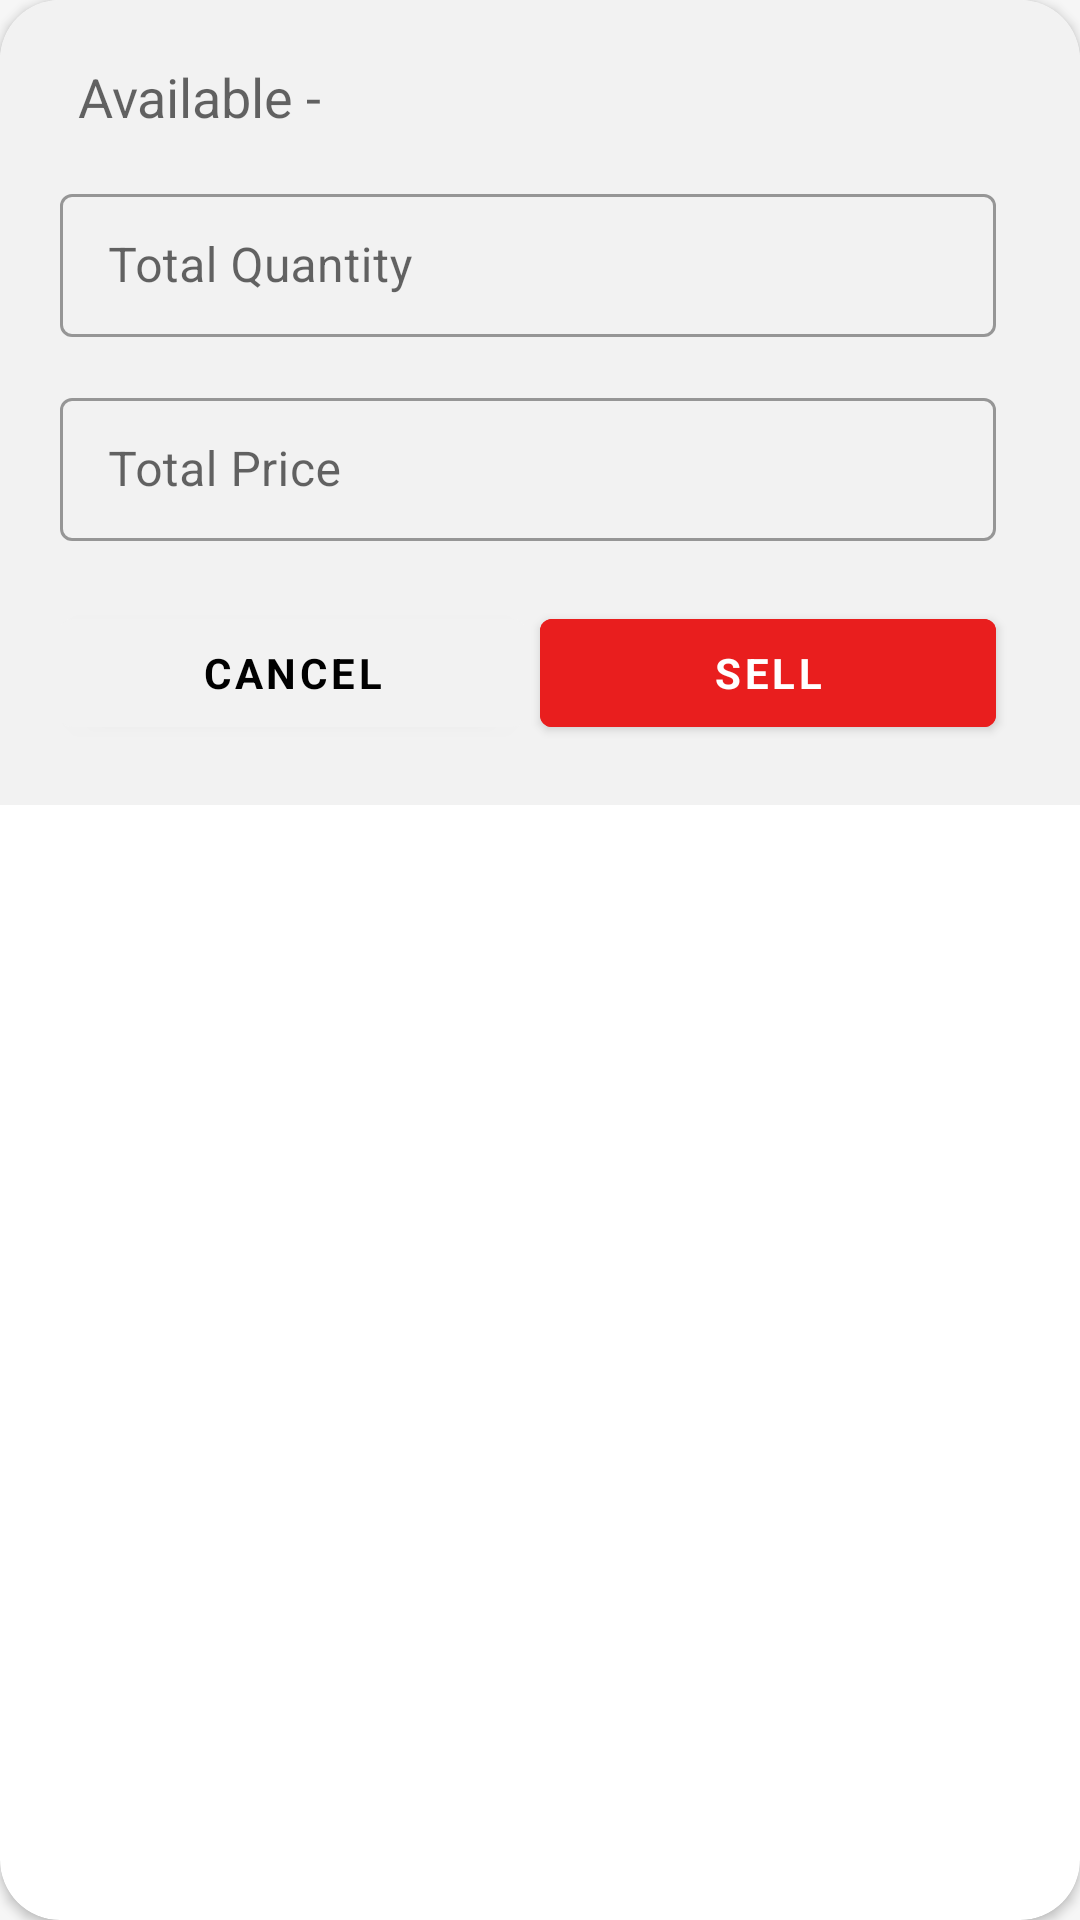

Here is an Android app screen rendered from its layout file. Give the layout XML and the strings, colors and styles it references.
<!-- AndroidManifest.xml: application theme Theme.CryptoZee -->
<!-- res/layout/sell_box_layout.xml -->
<?xml version="1.0" encoding="utf-8"?>
<androidx.cardview.widget.CardView xmlns:android="http://schemas.android.com/apk/res/android"
    xmlns:app="http://schemas.android.com/apk/res-auto"
    android:layout_width="match_parent"
    android:layout_height="wrap_content"
    android:layout_gravity="center"
    app:cardCornerRadius="20dp">

    <LinearLayout
        android:orientation="vertical"
        android:layout_width="match_parent"
        android:layout_height="wrap_content"
        android:background="@color/MyCustomLightBg"
        android:padding="20dp">

        <androidx.appcompat.widget.AppCompatTextView
            android:layout_marginStart="6dp"
            android:id="@+id/availableQuantity"
            android:layout_width="match_parent"
            android:layout_height="wrap_content"
            android:text="@string/available"
            android:textAppearance="@style/TextAppearance.AppCompat.Medium" />

        <com.google.android.material.textfield.TextInputLayout
            style="@style/Widget.MaterialComponents.TextInputLayout.OutlinedBox.Dense"
            android:layout_width="match_parent"
            android:layout_height="wrap_content"
            android:layout_marginTop="15dp"
            android:layout_marginEnd="8dp"
            android:hint="Total Quantity">

            <com.google.android.material.textfield.TextInputEditText
                android:id="@+id/SellQuantityText"
                android:layout_width="match_parent"
                android:layout_height="wrap_content"
                android:inputType="numberDecimal"
                app:errorEnabled="true"/>
        </com.google.android.material.textfield.TextInputLayout>

        <com.google.android.material.textfield.TextInputLayout
            style="@style/Widget.MaterialComponents.TextInputLayout.OutlinedBox.Dense"
            android:layout_width="match_parent"
            android:layout_height="wrap_content"
            android:layout_marginTop="15dp"
            android:layout_marginEnd="8dp"
            app:prefixText="$"
            android:hint="Total Price">

            <com.google.android.material.textfield.TextInputEditText
                android:layout_width="match_parent"
                android:layout_height="wrap_content"
                android:id="@+id/SellPriceText"
                android:inputType="numberDecimal"
                />
        </com.google.android.material.textfield.TextInputLayout>
        <LinearLayout
            android:layout_marginTop="20dp"
            android:layout_width="match_parent"
            android:layout_height="wrap_content"
            android:orientation="horizontal"
            app:layout_constraintBottom_toBottomOf="parent"
            app:layout_constraintLeft_toLeftOf="parent">

            <com.google.android.material.button.MaterialButton
                android:id="@+id/cancel_button"
                android:layout_marginEnd="5dp"
                android:layout_width="match_parent"
                android:layout_height="wrap_content"
                android:layout_weight="1"
                android:backgroundTint="@color/MyCustomLightBg"
                android:text="Cancel"
                android:textColor="@color/TextWhite"
                android:textStyle="bold"
                app:layout_constraintBottom_toBottomOf="parent"
                app:layout_constraintLeft_toLeftOf="parent" />

            <com.google.android.material.button.MaterialButton
                android:id="@+id/SellCoin"
                android:layout_width="match_parent"
                android:layout_height="wrap_content"
                android:layout_weight="1"
                android:backgroundTint="@color/redBg"
                android:text="SELL"
                android:layout_marginRight="8dp"
                android:textColor="@color/white"
                android:textStyle="bold"
                app:layout_constraintBottom_toBottomOf="parent"
                app:layout_constraintLeft_toLeftOf="parent" />

        </LinearLayout>
    </LinearLayout>


</androidx.cardview.widget.CardView>
<!-- resources referenced by this layout -->
<resources>
  <color name="MyCustomLightBg" tools:ignore="MissingDefaultResource">#F2F2F2</color>
  <color name="TextWhite">#000000</color>
  <color name="redBg">#E91E1E</color>
  <color name="white">#FFFFFFFF</color>
  <string name="available">Available -</string>
  <style name="Theme.CryptoZee" parent="Theme.MaterialComponents.DayNight.NoActionBar">
          
          <item name="fontFamily">@font/poppins_light</item>
          <item name="android:windowBackground">@color/Bg</item>
          <item name="colorPrimary">@color/purple_500</item>
          <item name="colorPrimaryVariant">@color/purple_700</item>
          <item name="colorOnPrimary">@color/white</item>
          
          <item name="colorSecondary">@color/teal_200</item>
          <item name="colorSecondaryVariant">@color/teal_700</item>
          <item name="colorOnSecondary">@color/black</item>
          
          <item name="android:statusBarColor" tools:targetApi="l">?attr/colorPrimary</item>
  
      </style>
  <color name="Bg">#F6F6F6</color>
  <color name="purple_500">#0A81AB </color>
  <color name="purple_700">#022E57</color>
  <color name="teal_200">#FF03DAC5</color>
  <color name="teal_700">#FF018786</color>
  <color name="black">#FF000000</color>
</resources>
